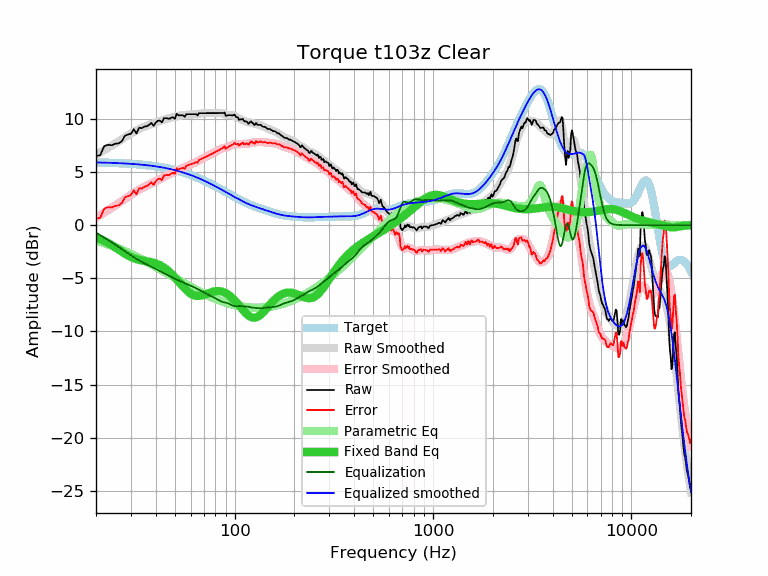

The data file committed next to this chart (first rows):
frequency, raw, error, smoothed, error_smoothed, equalization, parametric_eq, equalized_raw, equalized_smoothed, target
20, 6.51, 0.61, 6.60, 0.71, -0.71, -1.15, 5.80, 5.90, 5.90
21, 6.57, 0.68, 6.83, 0.94, -0.94, -1.32, 5.63, 5.89, 5.89
22, 7.43, 1.55, 7.05, 1.17, -1.17, -1.49, 6.26, 5.88, 5.88
23, 7.55, 1.68, 7.27, 1.40, -1.40, -1.68, 6.15, 5.87, 5.87
24, 7.51, 1.66, 7.48, 1.62, -1.62, -1.88, 5.89, 5.86, 5.86
25, 7.65, 1.81, 7.68, 1.84, -1.84, -2.09, 5.81, 5.84, 5.84
26, 7.69, 1.86, 7.88, 2.05, -2.05, -2.30, 5.64, 5.83, 5.83
27, 7.89, 2.08, 8.08, 2.26, -2.26, -2.50, 5.63, 5.82, 5.82
28, 8.41, 2.61, 8.27, 2.47, -2.47, -2.69, 5.94, 5.80, 5.80
29, 8.52, 2.74, 8.45, 2.66, -2.66, -2.86, 5.86, 5.78, 5.78
30, 8.59, 2.82, 8.62, 2.85, -2.85, -3.00, 5.74, 5.77, 5.77
31, 9.02, 3.27, 8.77, 3.02, -3.02, -3.12, 6.00, 5.75, 5.75
32, 8.62, 2.89, 8.91, 3.18, -3.18, -3.21, 5.44, 5.73, 5.73
33, 9.17, 3.46, 9.04, 3.33, -3.33, -3.28, 5.84, 5.71, 5.71
34, 9.12, 3.44, 9.15, 3.46, -3.46, -3.33, 5.66, 5.68, 5.68
35, 9.26, 3.60, 9.24, 3.58, -3.58, -3.37, 5.68, 5.66, 5.66
36, 9.30, 3.66, 9.33, 3.69, -3.69, -3.41, 5.61, 5.64, 5.64
37, 9.42, 3.81, 9.41, 3.80, -3.80, -3.44, 5.62, 5.61, 5.61
38, 9.62, 4.04, 9.49, 3.91, -3.91, -3.49, 5.71, 5.58, 5.58
39, 9.34, 3.78, 9.57, 4.01, -4.01, -3.54, 5.33, 5.56, 5.56
40, 9.65, 4.12, 9.65, 4.12, -4.12, -3.61, 5.53, 5.53, 5.53
41, 9.82, 4.32, 9.72, 4.22, -4.22, -3.68, 5.60, 5.50, 5.50
42, 9.83, 4.37, 9.79, 4.33, -4.33, -3.77, 5.50, 5.46, 5.46
43, 9.66, 4.23, 9.86, 4.43, -4.43, -3.88, 5.23, 5.43, 5.43
44, 10.06, 4.66, 9.92, 4.52, -4.52, -3.99, 5.54, 5.40, 5.40
45, 10.06, 4.70, 9.98, 4.61, -4.61, -4.12, 5.45, 5.36, 5.36
46, 10.03, 4.70, 10.03, 4.70, -4.70, -4.26, 5.33, 5.33, 5.33
47, 10.00, 4.71, 10.08, 4.79, -4.79, -4.41, 5.21, 5.29, 5.29
48, 10.13, 4.88, 10.12, 4.87, -4.87, -4.57, 5.26, 5.25, 5.25
49, 10.13, 4.92, 10.17, 4.95, -4.95, -4.74, 5.18, 5.21, 5.21
50, 9.99, 4.82, 10.21, 5.04, -5.04, -4.92, 4.95, 5.17, 5.17
51, 10.47, 5.34, 10.24, 5.12, -5.12, -5.09, 5.36, 5.13, 5.13
52, 10.33, 5.25, 10.28, 5.19, -5.19, -5.27, 5.14, 5.09, 5.09
53, 10.33, 5.29, 10.30, 5.26, -5.26, -5.45, 5.07, 5.04, 5.04
54, 10.33, 5.33, 10.33, 5.33, -5.33, -5.62, 5.00, 5.00, 5.00
55, 10.33, 5.38, 10.35, 5.40, -5.40, -5.79, 4.93, 4.95, 4.95
56, 10.19, 5.29, 10.37, 5.46, -5.46, -5.95, 4.73, 4.91, 4.91
57, 10.43, 5.57, 10.38, 5.52, -5.52, -6.09, 4.91, 4.86, 4.86
58, 10.43, 5.62, 10.39, 5.58, -5.58, -6.23, 4.85, 4.81, 4.81
59, 10.43, 5.67, 10.40, 5.64, -5.64, -6.34, 4.79, 4.76, 4.76
60, 10.43, 5.72, 10.41, 5.70, -5.70, -6.44, 4.73, 4.71, 4.71
61, 10.43, 5.77, 10.42, 5.76, -5.76, -6.52, 4.67, 4.66, 4.66
62, 10.43, 5.82, 10.43, 5.81, -5.81, -6.58, 4.62, 4.61, 4.61
63, 10.43, 5.87, 10.43, 5.87, -5.87, -6.63, 4.56, 4.56, 4.56
64, 10.43, 5.92, 10.45, 5.94, -5.94, -6.65, 4.49, 4.51, 4.51
65, 10.31, 5.85, 10.46, 6.00, -6.00, -6.67, 4.31, 4.46, 4.46
66, 10.53, 6.13, 10.47, 6.07, -6.07, -6.66, 4.46, 4.40, 4.40
67, 10.53, 6.18, 10.49, 6.14, -6.14, -6.65, 4.39, 4.35, 4.35
68, 10.53, 6.23, 10.51, 6.21, -6.21, -6.63, 4.32, 4.30, 4.30
69, 10.53, 6.29, 10.52, 6.27, -6.27, -6.60, 4.26, 4.24, 4.24
70, 10.53, 6.34, 10.53, 6.34, -6.34, -6.56, 4.19, 4.19, 4.19
71, 10.53, 6.39, 10.53, 6.40, -6.40, -6.52, 4.13, 4.14, 4.14
72, 10.53, 6.45, 10.54, 6.45, -6.45, -6.48, 4.08, 4.08, 4.08
73, 10.53, 6.50, 10.54, 6.51, -6.51, -6.43, 4.02, 4.03, 4.03
74, 10.53, 6.56, 10.54, 6.56, -6.56, -6.39, 3.97, 3.97, 3.97
75, 10.53, 6.61, 10.53, 6.61, -6.61, -6.35, 3.92, 3.92, 3.92
76, 10.53, 6.67, 10.53, 6.67, -6.67, -6.32, 3.87, 3.87, 3.87
77, 10.53, 6.72, 10.53, 6.72, -6.72, -6.29, 3.81, 3.81, 3.81
78, 10.53, 6.77, 10.53, 6.77, -6.77, -6.26, 3.76, 3.76, 3.76
79, 10.53, 6.83, 10.53, 6.83, -6.83, -6.24, 3.70, 3.70, 3.70
... 553 more rows
